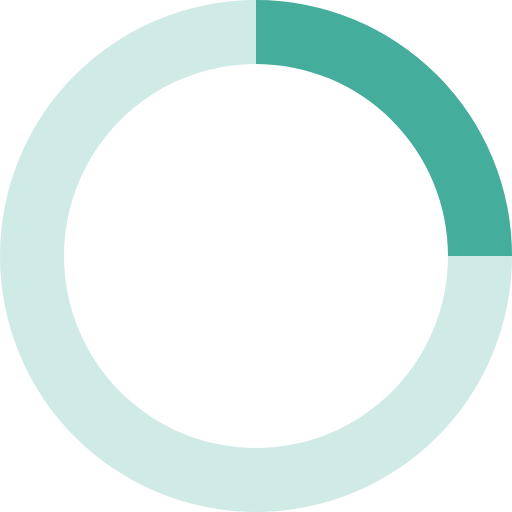
t = 0.00 s
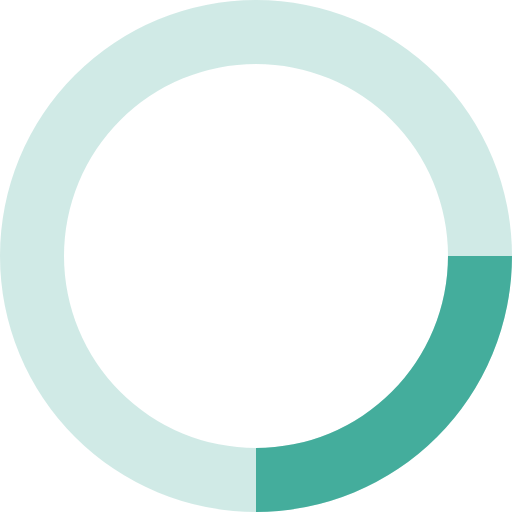
t = 0.20 s
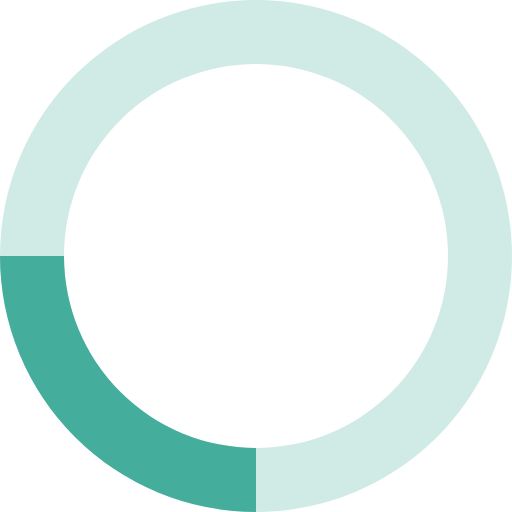
t = 0.40 s
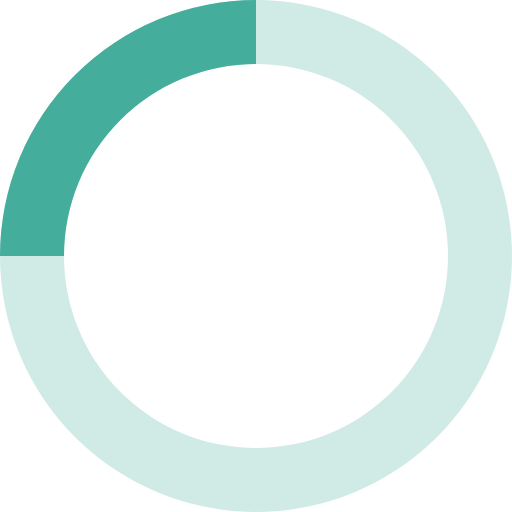
t = 0.60 s

The animated SVG that drew these frames (rendered in a browser with its animation timeline set to each time). Animation: 1 SMIL element (animateTransform=1); one cycle of 0.80 s, repeats indefinitely.

<svg xmlns="http://www.w3.org/2000/svg" viewBox="0 0 32 32" width="32" height="32" fill="#44AD9C">
  <path opacity=".25" d="M16 0 A16 16 0 0 0 16 32 A16 16 0 0 0 16 0 M16 4 A12 12 0 0 1 16 28 A12 12 0 0 1 16 4"/>
  <path d="M16 0 A16 16 0 0 1 32 16 L28 16 A12 12 0 0 0 16 4z">
    <animateTransform attributeName="transform" type="rotate" from="0 16 16" to="360 16 16" dur="0.8s" repeatCount="indefinite" />
  </path>
</svg>
